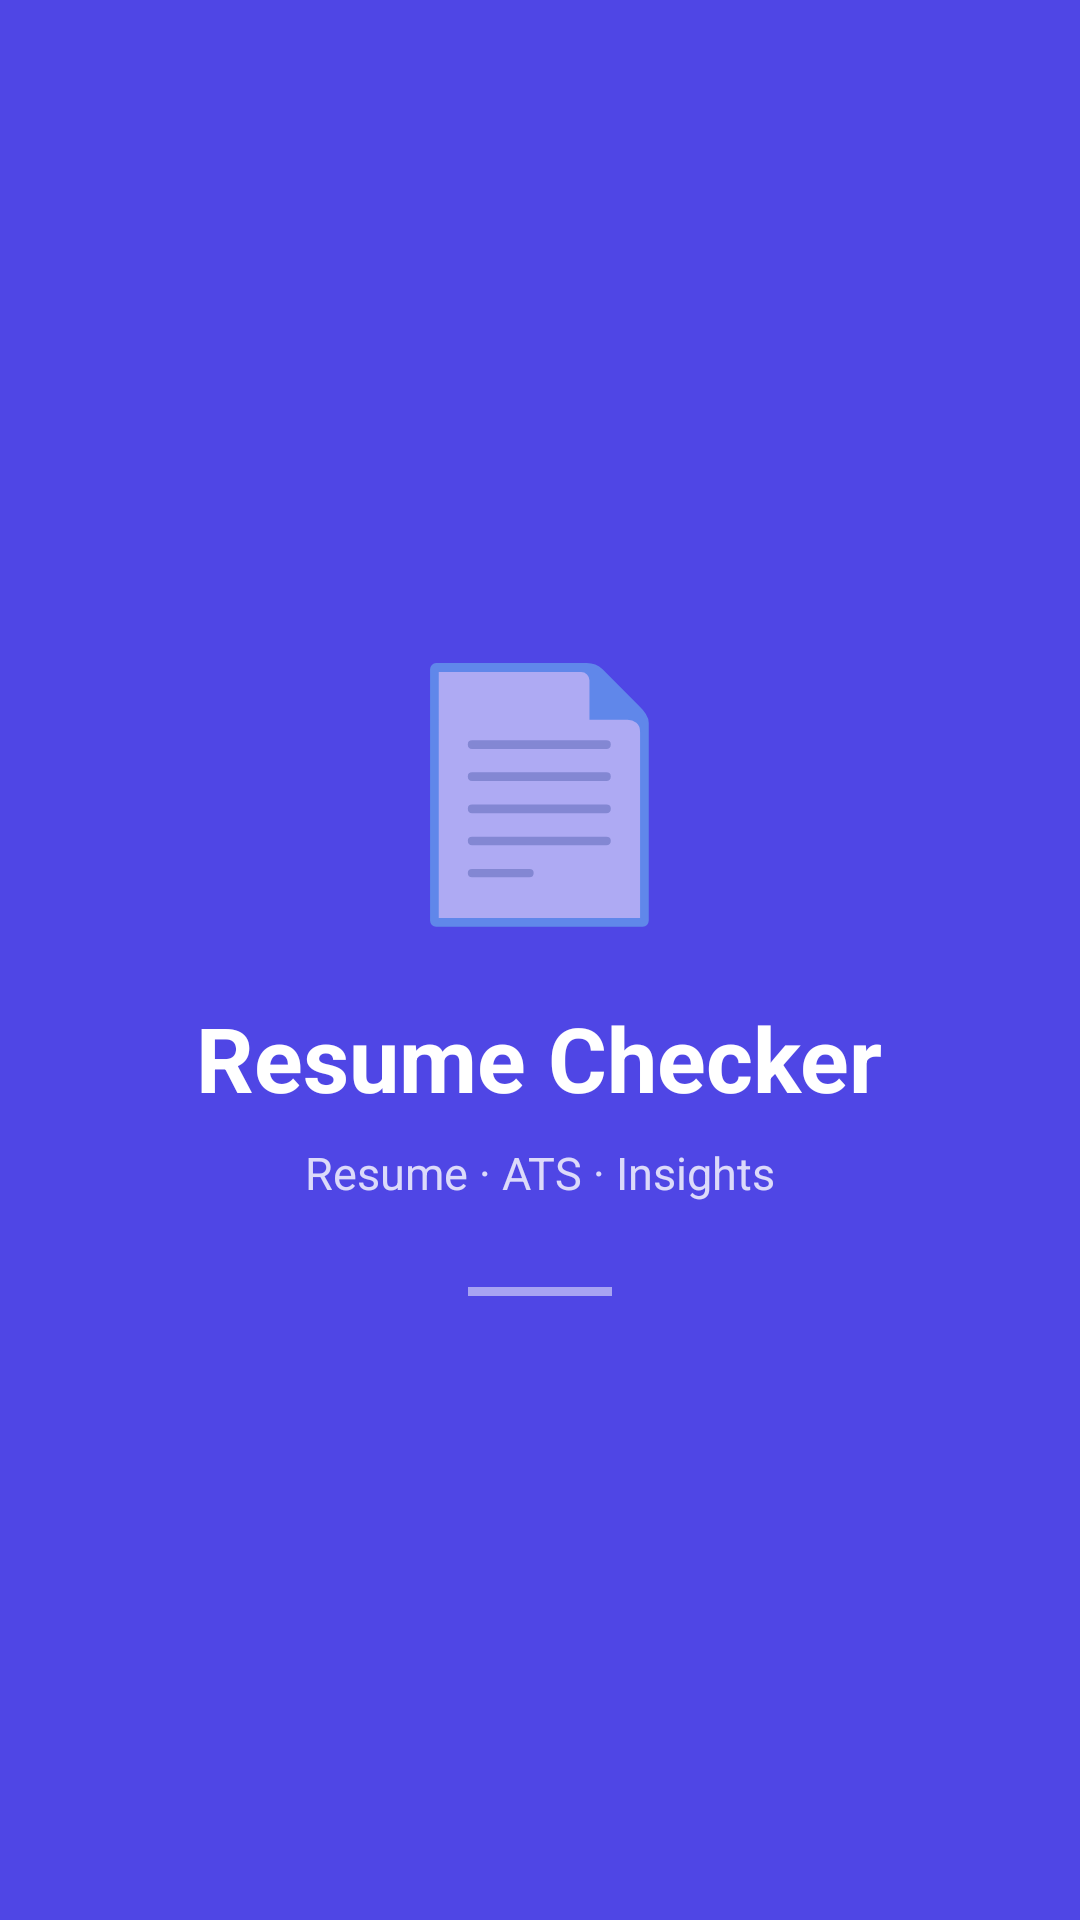

The Android layout XML behind this screen, and the referenced resources:
<!-- AndroidManifest.xml: activity theme Theme.ResumeChecker.NoActionBar -->
<!-- res/layout/activity_splash.xml -->
<?xml version="1.0" encoding="utf-8"?>
<LinearLayout xmlns:android="http://schemas.android.com/apk/res/android"
    android:layout_width="match_parent"
    android:layout_height="match_parent"
    android:background="@drawable/bg_header_gradient"
    android:gravity="center"
    android:orientation="vertical">

    <TextView
        android:layout_width="wrap_content"
        android:layout_height="wrap_content"
        android:text="📄"
        android:textSize="80sp" />

    <TextView
        android:layout_width="wrap_content"
        android:layout_height="wrap_content"
        android:layout_marginTop="18dp"
        android:text="@string/app_name"
        android:textColor="#FFFFFF"
        android:textSize="30sp"
        android:textStyle="bold" />

    <TextView
        android:layout_width="wrap_content"
        android:layout_height="wrap_content"
        android:layout_marginTop="8dp"
        android:text="Resume · ATS · Insights"
        android:textColor="#CCffffff"
        android:textSize="15sp" />

    <View
        android:layout_width="48dp"
        android:layout_height="3dp"
        android:layout_marginTop="28dp"
        android:background="#80FFFFFF" />

</LinearLayout>
<!-- resources referenced by this layout -->
<resources>
  <string name="app_name">Resume Checker</string>
  <style name="Theme.ResumeChecker.NoActionBar" parent="Theme.MaterialComponents.Light.NoActionBar">
          <item name="colorPrimary">@color/colorPrimary</item>
          <item name="colorPrimaryDark">@color/colorPrimaryDark</item>
          <item name="colorAccent">@color/colorAccent</item>
          <item name="android:windowBackground">@color/colorPrimary</item>
          <item name="android:statusBarColor">@color/colorPrimaryDark</item>
      </style>
  <color name="colorPrimary">#4F46E5</color>
  <color name="colorPrimaryDark">#3730A3</color>
  <color name="colorAccent">#818CF8</color>
</resources>
